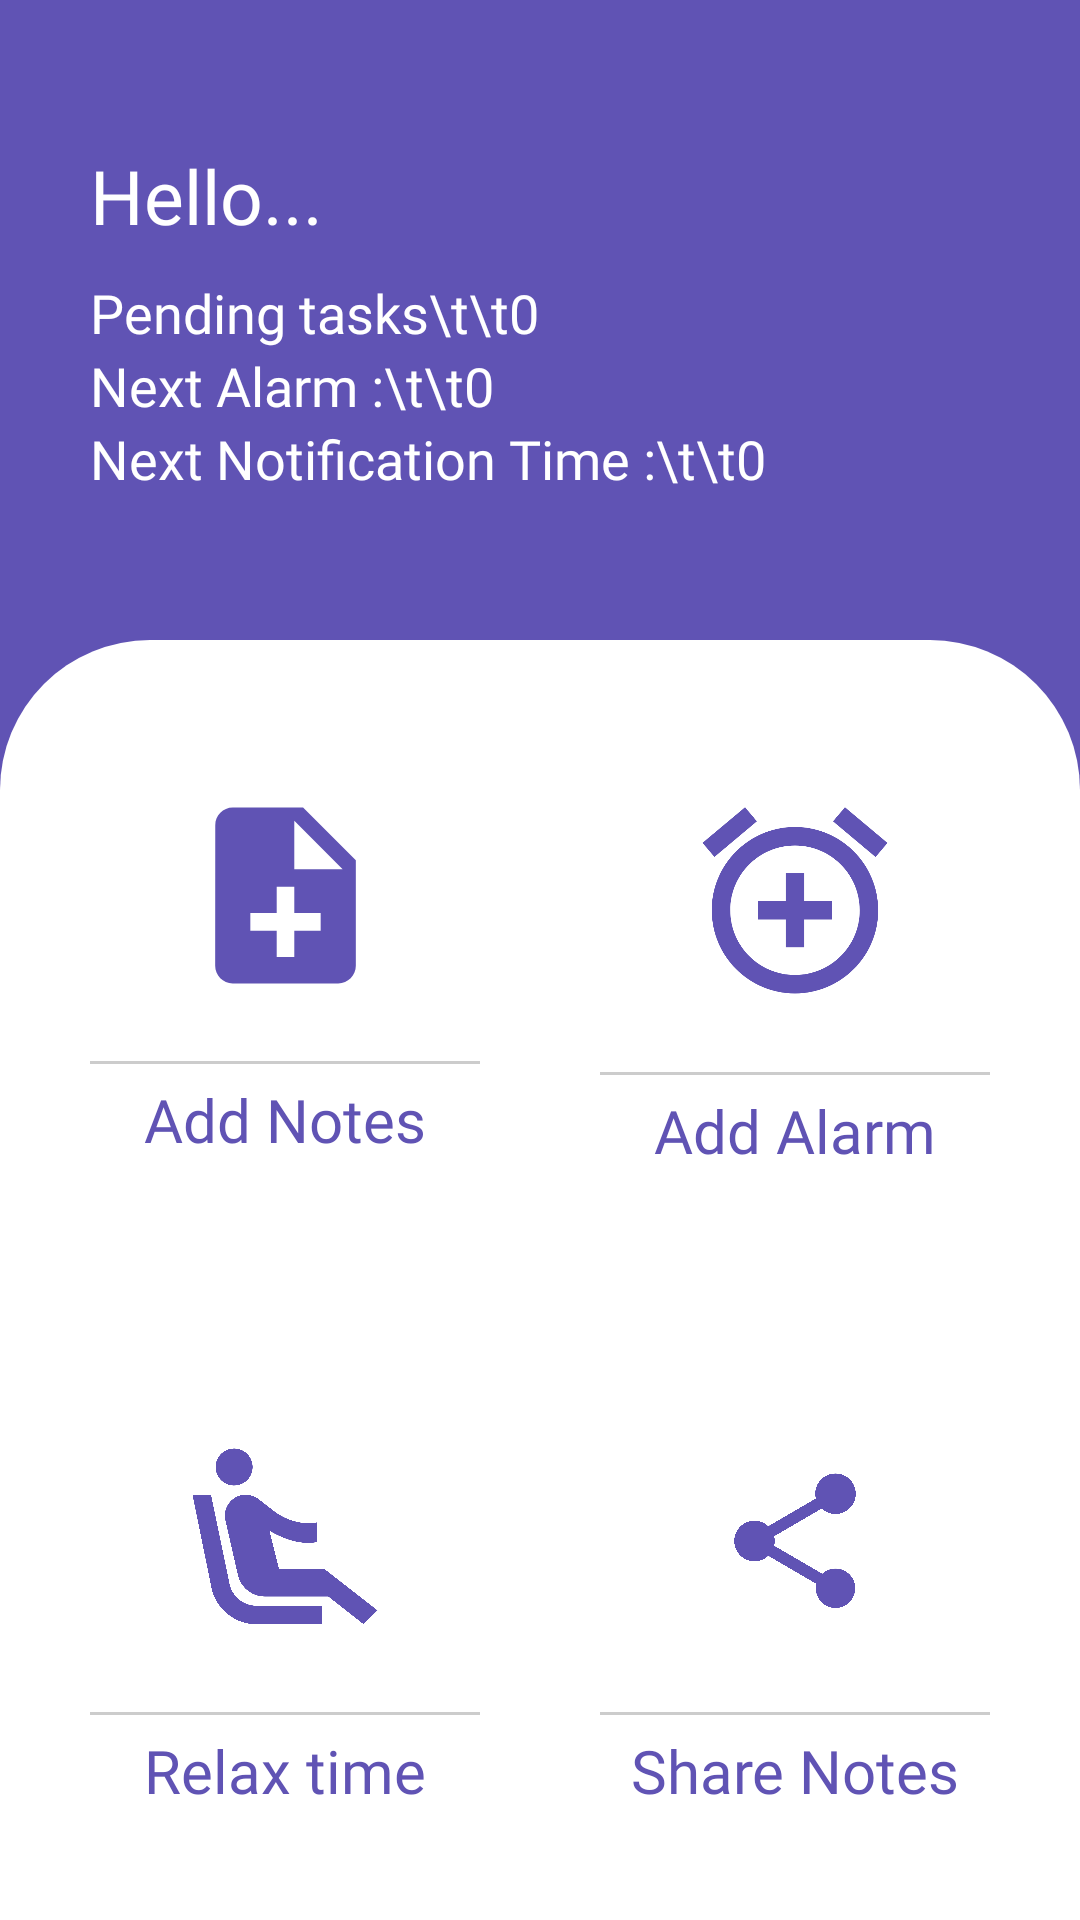

Write the Android layout XML for this screen, with the resource values it uses.
<!-- AndroidManifest.xml: application theme Theme.Timebooks -->
<!-- res/layout/activity_main.xml -->
<?xml version="1.0" encoding="utf-8"?>
<LinearLayout xmlns:android="http://schemas.android.com/apk/res/android"
    xmlns:app="http://schemas.android.com/apk/res-auto"
    xmlns:tools="http://schemas.android.com/tools"
    android:layout_width="match_parent"
    android:layout_height="match_parent"
    android:background="@color/primary1"
    android:orientation="vertical"
    android:weightSum="6"
    tools:context=".MainActivity">

    <LinearLayout
        android:layout_width="match_parent"
        android:layout_height="0dp"
        android:layout_weight="2"
        android:background="@color/primary1"
        android:gravity="center"
        android:orientation="vertical"
        android:padding="30dp">

        <TextView
            android:layout_width="match_parent"
            android:layout_height="wrap_content"
            android:fontFamily="@font/roboto"
            android:text="Hello..."
            android:textColor="@color/white"
            android:textSize="25sp" />

        <LinearLayout
            android:layout_width="match_parent"
            android:layout_height="wrap_content"
            android:layout_marginTop="10dp"
            android:orientation="horizontal">

            <TextView
                android:layout_width="wrap_content"
                android:layout_height="wrap_content"
                android:fontFamily="@font/signika"
                android:text="Pending tasks"
                android:textColor="@color/white"
                android:textSize="18sp" />

            <TextView
                android:layout_width="wrap_content"
                android:layout_height="wrap_content"
                android:fontFamily="@font/signika"
                android:text="\t\t0"
                android:textColor="@color/white"
                android:textSize="18sp" />

        </LinearLayout>

        <LinearLayout
            android:layout_width="match_parent"
            android:layout_height="wrap_content"
            android:orientation="horizontal">

            <TextView
                android:layout_width="wrap_content"
                android:layout_height="wrap_content"
                android:fontFamily="@font/signika"
                android:text="Next Alarm :"
                android:textColor="@color/white"
                android:textSize="18sp" />

            <TextView
                android:layout_width="wrap_content"
                android:layout_height="wrap_content"
                android:fontFamily="@font/signika"
                android:text="\t\t0"
                android:textColor="@color/white"
                android:textSize="18sp" />

        </LinearLayout>

        <LinearLayout
            android:layout_width="match_parent"
            android:layout_height="wrap_content"
            android:orientation="horizontal">

            <TextView
                android:layout_width="wrap_content"
                android:layout_height="wrap_content"
                android:fontFamily="@font/signika"
                android:text="Next Notification Time :"
                android:textColor="@color/white"
                android:textSize="18sp" />

            <TextView
                android:layout_width="wrap_content"
                android:layout_height="wrap_content"
                android:fontFamily="@font/signika"
                android:text="\t\t0"
                android:textColor="@color/white"
                android:textSize="18sp" />

        </LinearLayout>

    </LinearLayout>

    <LinearLayout
        android:layout_width="match_parent"
        android:layout_height="0dp"
        android:layout_weight="4"
        android:background="@drawable/toproundedback"
        android:orientation="vertical"
        android:weightSum="2">

        <LinearLayout
            android:layout_width="match_parent"
            android:layout_height="0dp"
            android:layout_weight="1"
            android:orientation="horizontal"
            android:padding="10dp"
            android:weightSum="2">

            <LinearLayout
                android:id="@+id/addnotes"
                android:layout_width="0dp"
                android:layout_height="match_parent"
                android:layout_marginLeft="20dp"
                android:layout_marginTop="20dp"
                android:layout_marginRight="20dp"
                android:layout_marginBottom="20dp"
                android:layout_weight="1"
                android:background="@drawable/roundedfromallside"
                android:orientation="vertical"
                android:weightSum="4">

                <ImageView
                    android:padding="20dp"
                    android:layout_width="match_parent"
                    android:layout_height="0dp"
                    android:layout_weight="3"
                    android:src="@drawable/ic_baseline_note_add_24" />
                <View
                    android:layout_width="match_parent"
                    android:layout_height="1dp"
                    android:background="@color/overlay_dark_20"
                    />
                <TextView
                    android:layout_marginTop="5dp"
                    android:layout_width="match_parent"
                    android:layout_height="0dp"
                    android:layout_weight="1"
                    android:fontFamily="@font/roboto_medium"
                    android:gravity="center_horizontal"
                    android:text="Add Notes"
                    android:textAlignment="center"
                    android:textColor="@color/primary1"
                    android:textSize="20sp" />

            </LinearLayout>

            <LinearLayout
                android:layout_width="0dp"
                android:layout_height="match_parent"
                android:layout_marginLeft="20dp"
                android:layout_marginTop="20dp"
                android:layout_marginRight="20dp"
                android:layout_marginBottom="20dp"
                android:layout_weight="1"
                android:background="@drawable/roundedfromallside"
                android:orientation="vertical"
                android:weightSum="4">

                <ImageView
                    android:padding="20dp"
                    android:layout_width="match_parent"
                    android:layout_height="0dp"
                    android:layout_weight="3"
                    android:src="@drawable/ic_baseline_add_alarm_24" />
                <View
                    android:layout_width="match_parent"
                    android:layout_height="1dp"
                    android:background="@color/overlay_dark_20"
                    />
                <TextView
                    android:paddingTop="5dp"
                    android:layout_width="match_parent"
                    android:layout_height="0dp"
                    android:layout_weight="1"
                    android:fontFamily="@font/roboto_medium"
                    android:gravity="center_horizontal"
                    android:text="Add Alarm"
                    android:textAlignment="center"
                    android:textColor="@color/primary1"
                    android:textSize="20sp" />

            </LinearLayout>


        </LinearLayout>

        <LinearLayout
            android:layout_width="match_parent"
            android:layout_height="0dp"
            android:layout_weight="1"
            android:orientation="horizontal"
            android:padding="10dp"
            android:weightSum="2">

            <LinearLayout
                android:layout_width="0dp"
                android:layout_height="match_parent"
                android:layout_marginLeft="20dp"
                android:layout_marginTop="20dp"
                android:layout_marginRight="20dp"
                android:layout_marginBottom="20dp"
                android:layout_weight="1"
                android:background="@drawable/roundedfromallside"
                android:orientation="vertical"
                android:weightSum="4">

                <ImageView
                    android:padding="20dp"
                    android:layout_width="match_parent"
                    android:layout_height="0dp"
                    android:layout_weight="3"
                    android:src="@drawable/ic_baseline_airline_seat_recline_extra_24" />
                <View
                    android:layout_width="match_parent"
                    android:layout_height="1dp"
                    android:background="@color/overlay_dark_20"
                    />
                <TextView
                    android:paddingTop="5dp"
                    android:layout_width="match_parent"
                    android:layout_height="0dp"
                    android:layout_weight="1"
                    android:fontFamily="@font/roboto_medium"
                    android:gravity="center_horizontal"
                    android:text="Relax time"
                    android:textAlignment="center"
                    android:textColor="@color/primary1"
                    android:textSize="20sp" />

            </LinearLayout>

            <LinearLayout
                android:layout_width="0dp"
                android:layout_height="match_parent"
                android:layout_marginLeft="20dp"
                android:layout_marginTop="20dp"
                android:layout_marginRight="20dp"
                android:layout_marginBottom="20dp"
                android:layout_weight="1"
                android:background="@drawable/roundedfromallside"
                android:orientation="vertical"
                android:weightSum="4">

                <ImageView
                    android:padding="30dp"
                    android:layout_width="match_parent"
                    android:layout_height="0dp"
                    android:layout_weight="3"
                    android:src="@drawable/ic_baseline_share_24" />
                <View
                    android:layout_width="match_parent"
                    android:layout_height="1dp"
                    android:background="@color/overlay_dark_20"
                    />
                <TextView
                    android:paddingTop="5dp"
                    android:layout_width="match_parent"
                    android:layout_height="0dp"
                    android:layout_weight="1"
                    android:fontFamily="@font/roboto_medium"
                    android:gravity="center_horizontal"
                    android:text="Share Notes"
                    android:textAlignment="center"
                    android:textColor="@color/primary1"
                    android:textSize="20sp" />

            </LinearLayout>


        </LinearLayout>


    </LinearLayout>

</LinearLayout>
<!-- resources referenced by this layout -->
<resources>
  <color name="overlay_dark_20">#33000000</color>
  <color name="primary1">#6053b4</color>
  <color name="white">#FFFFFFFF</color>
  <!-- drawable ic_baseline_add_alarm_24 (drawable) -->
  <vector android:height="24dp" android:tint="#6053B4"
      android:viewportHeight="24" android:viewportWidth="24"
      android:width="24dp" xmlns:android="http://schemas.android.com/apk/res/android">
      <path android:fillColor="@android:color/white" android:pathData="M7.88,3.39L6.6,1.86 2,5.71l1.29,1.53 4.59,-3.85zM22,5.72l-4.6,-3.86 -1.29,1.53 4.6,3.86L22,5.72zM12,4c-4.97,0 -9,4.03 -9,9s4.02,9 9,9c4.97,0 9,-4.03 9,-9s-4.03,-9 -9,-9zM12,20c-3.87,0 -7,-3.13 -7,-7s3.13,-7 7,-7 7,3.13 7,7 -3.13,7 -7,7zM13,9h-2v3L8,12v2h3v3h2v-3h3v-2h-3L13,9z"/>
  </vector>
  <!-- drawable ic_baseline_airline_seat_recline_extra_24 (drawable) -->
  <vector android:height="24dp" android:tint="#6053B4"
      android:viewportHeight="24" android:viewportWidth="24"
      android:width="24dp" xmlns:android="http://schemas.android.com/apk/res/android">
      <path android:fillColor="@android:color/white" android:pathData="M5.35,5.64c-0.9,-0.64 -1.12,-1.88 -0.49,-2.79 0.63,-0.9 1.88,-1.12 2.79,-0.49 0.9,0.64 1.12,1.88 0.49,2.79 -0.64,0.9 -1.88,1.12 -2.79,0.49zM16,19L8.93,19c-1.48,0 -2.74,-1.08 -2.96,-2.54L4,7L2,7l1.99,9.76C4.37,19.2 6.47,21 8.94,21L16,21v-2zM16.23,15h-4.88l-1.03,-4.1c1.58,0.89 3.28,1.54 5.15,1.22L15.47,9.99c-1.63,0.31 -3.44,-0.27 -4.69,-1.25L9.14,7.47c-0.23,-0.18 -0.49,-0.3 -0.76,-0.38 -0.32,-0.09 -0.66,-0.12 -0.99,-0.06h-0.02c-1.23,0.22 -2.05,1.39 -1.84,2.61l1.35,5.92C7.16,16.98 8.39,18 9.83,18h6.85l3.82,3 1.5,-1.5 -5.77,-4.5z"/>
  </vector>
  <!-- drawable ic_baseline_note_add_24 (drawable) -->
  <vector android:height="24dp" android:tint="#6053B4"
      android:viewportHeight="24" android:viewportWidth="24"
      android:width="24dp" xmlns:android="http://schemas.android.com/apk/res/android">
      <path android:fillColor="@android:color/white" android:pathData="M14,2L6,2c-1.1,0 -1.99,0.9 -1.99,2L4,20c0,1.1 0.89,2 1.99,2L18,22c1.1,0 2,-0.9 2,-2L20,8l-6,-6zM16,16h-3v3h-2v-3L8,16v-2h3v-3h2v3h3v2zM13,9L13,3.5L18.5,9L13,9z"/>
  </vector>
  <!-- drawable ic_baseline_share_24 (drawable) -->
  <vector android:height="24dp" android:tint="#6053B4"
      android:viewportHeight="24" android:viewportWidth="24"
      android:width="24dp" xmlns:android="http://schemas.android.com/apk/res/android">
      <path android:fillColor="@android:color/white" android:pathData="M18,16.08c-0.76,0 -1.44,0.3 -1.96,0.77L8.91,12.7c0.05,-0.23 0.09,-0.46 0.09,-0.7s-0.04,-0.47 -0.09,-0.7l7.05,-4.11c0.54,0.5 1.25,0.81 2.04,0.81 1.66,0 3,-1.34 3,-3s-1.34,-3 -3,-3 -3,1.34 -3,3c0,0.24 0.04,0.47 0.09,0.7L8.04,9.81C7.5,9.31 6.79,9 6,9c-1.66,0 -3,1.34 -3,3s1.34,3 3,3c0.79,0 1.5,-0.31 2.04,-0.81l7.12,4.16c-0.05,0.21 -0.08,0.43 -0.08,0.65 0,1.61 1.31,2.92 2.92,2.92 1.61,0 2.92,-1.31 2.92,-2.92s-1.31,-2.92 -2.92,-2.92z"/>
  </vector>
  <!-- drawable toproundedback (drawable) -->
  <layer-list xmlns:android="http://schemas.android.com/apk/res/android">
      <item android:top="0dp" android:bottom="-10dp"
          >
  
          <shape android:shape="rectangle">
              <solid android:color="@color/white" />
  
              <corners
                  android:topLeftRadius="50dp"
                  android:topRightRadius="50dp"
                  android:bottomLeftRadius="0dp"
                  android:bottomRightRadius="0dp"
                  />
          </shape>
  
      </item>
  </layer-list>
  <style name="Theme.Timebooks" parent="Theme.MaterialComponents.DayNight.NoActionBar">
          
          <item name="colorPrimary">@color/purple_500</item>
          <item name="colorPrimaryVariant">@color/purple_700</item>
          <item name="colorOnPrimary">@color/white</item>
  
  
      </style>
  <color name="purple_500">#FF6200EE</color>
  <color name="purple_700">#FF3700B3</color>
</resources>
